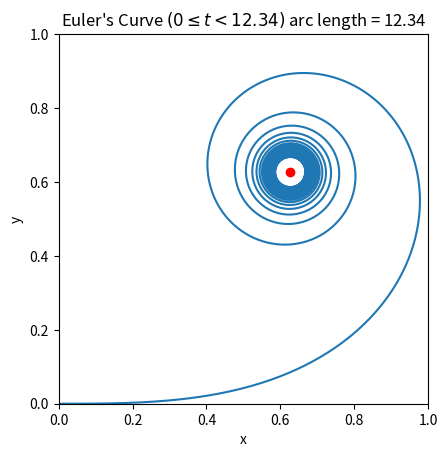

Generate this figure with matplotlib:
#!/usr/bin/env python3
"""euler_curve.py"""

# [redacted]
from __future__ import annotations

import typing

# math tools
import numpy as np
import matplotlib.pyplot as plt
from scipy.integrate import quad # type: ignore

if typing.TYPE_CHECKING:
    from matplotlib.axes import Axes
    from numpy.typing import NDArray

def x(t: float) -> float:
    """returns integral of cos(u^2)"""
    return quad(lambda u: np.cos(u**2), 0, t)[0] # type: ignore

def y(t: float) -> float:
    """returns integral of sin(u^2)"""
    return quad(lambda u: np.sin(u**2), 0, t)[0] # type: ignore

def ds(t: float) -> float:
    return float(np.sqrt(np.cos(t**2) ** 2 + np.sin(t**2) ** 2))

def plot(ax: Axes) -> None:
    tf: float = 12.34
    t: NDArray[np.float_] = np.linspace(0, tf, 1_000)

    # vectorize creates a vector from an array so they have the same dimension
    vx = np.vectorize(x)
    vy = np.vectorize(y)
    ax.plot(vx(t), vy(t))

    arc_length: float = quad(ds, 0, tf)[0] # type: ignore

    # labeling graph
    ax.set_title(rf"Euler's Curve $(0\leq t<{tf:.2f})$ arc length = {arc_length:.2f}")
    ax.set_xlabel("x")
    ax.set_ylabel("y")
    ax.set_xlim(0, 1)
    ax.set_ylim(0, 1)
    ax.set_aspect("equal")

    # circle center is at the limit of integral of cos(x**2) as x goes to infinity
    c: float = np.sqrt(np.pi / 2) / 2
    ax. scatter(c, c, color = "red")

def main() -> None:
    plt.figure()
    plot(plt.axes())
    plt.show()

if __name__ == "__main__":
    main()